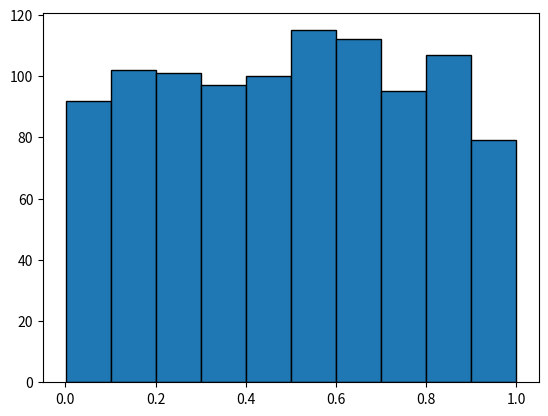

This figure's Python source:
import matplotlib.pyplot as plt
import numpy as np

x= [35, 33, 31, 29]
y= [45, 55, 61, 32]

# plt.plot(x,y,color='red')
# plt.title("test_title")
# plt.xlabel("X")
# plt.ylabel("Y")
# plt.show()

# plt.scatter(x,y,color="black",label="test")
# plt.legend()
# plt.show()


# x=["red","blue","green"]
# y=[10,12,9]
# plt.title("hello")
# plt.xlabel("X")
# plt.ylabel("Y")
# plt.bar(x,y,color='black')
# plt.show()


# x=["red","blue","green"]
# y=[10,12,9]
# plt.pie(y,labels=x)
# plt.show()





x=np.random.rand(1000,1)
print(x)
plt.hist(x, bins=10, edgecolor='black')
plt.show()


